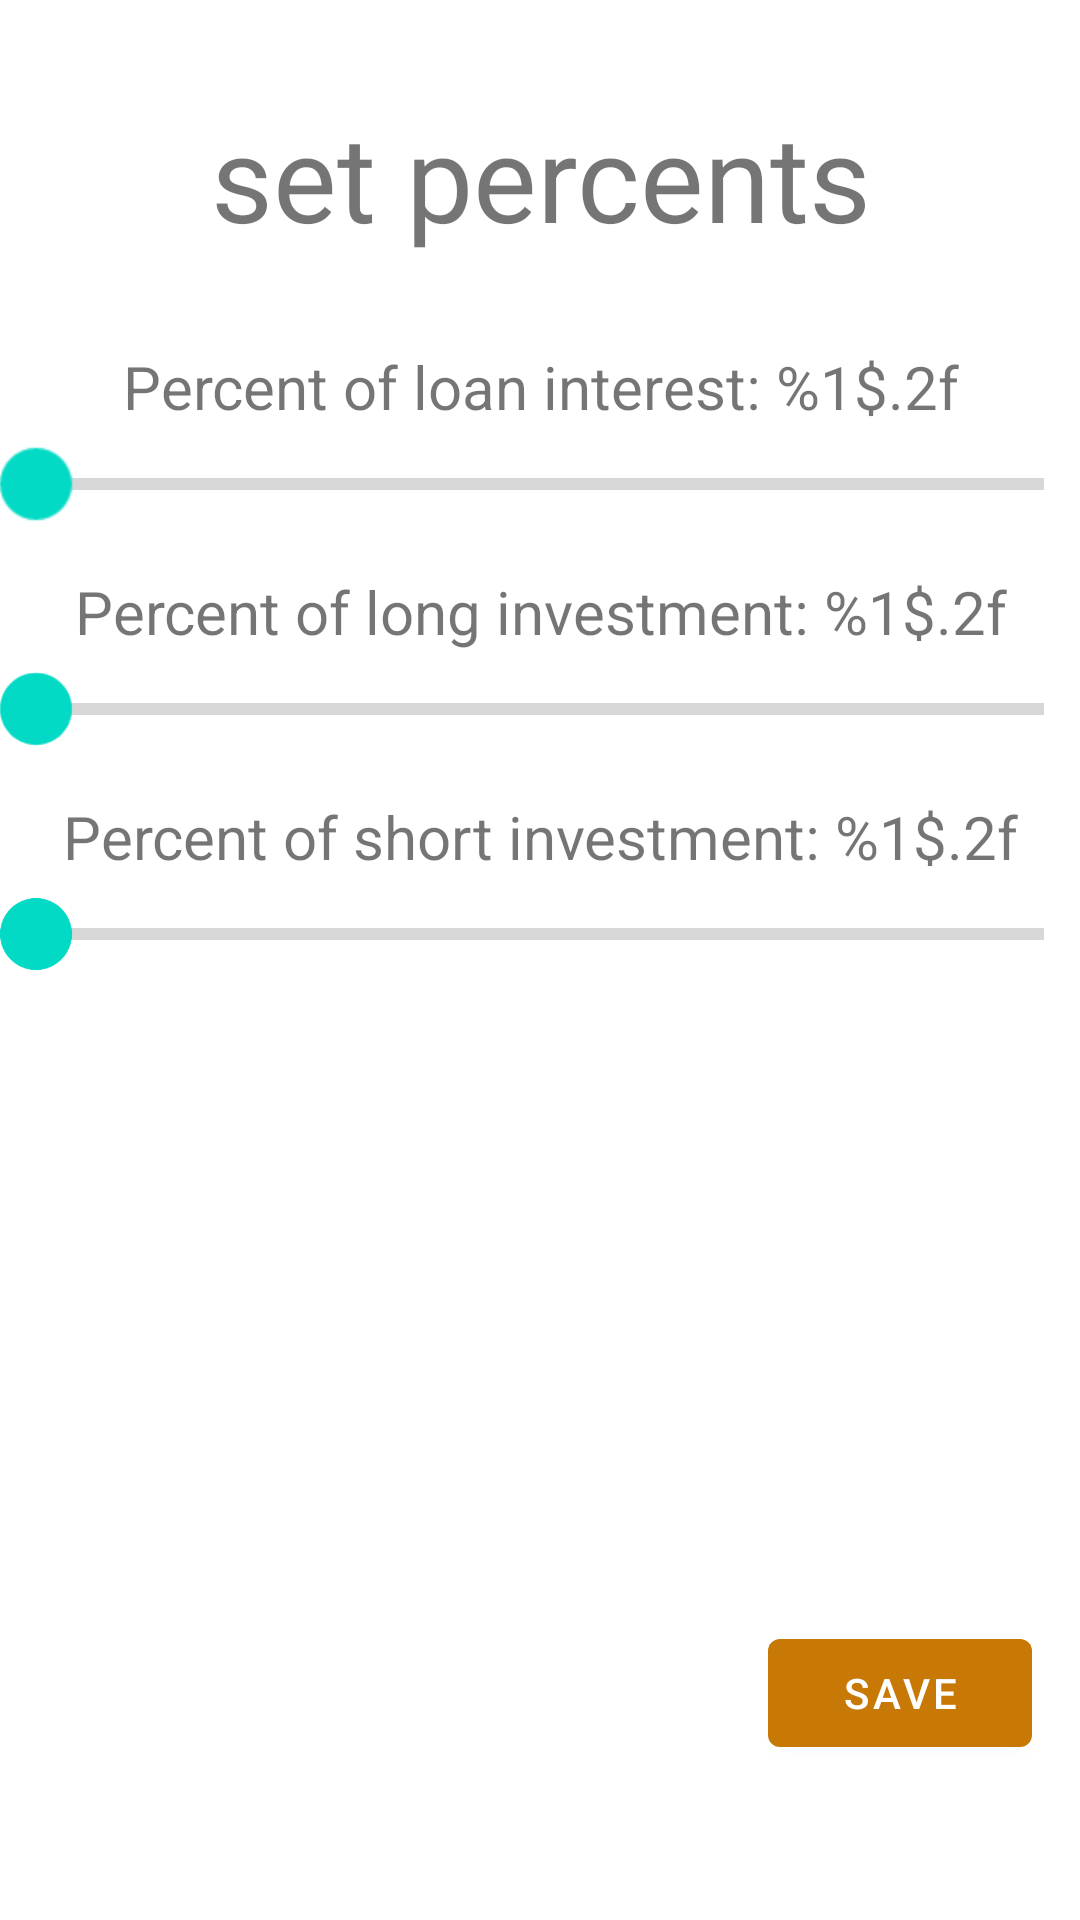

Here is an Android app screen rendered from its layout file. Give the layout XML and the strings, colors and styles it references.
<!-- AndroidManifest.xml: activity theme Theme.CalcKids.NoActionBar -->
<!-- res/layout/activity_settings.xml -->
<?xml version="1.0" encoding="utf-8"?>
<androidx.constraintlayout.widget.ConstraintLayout xmlns:android="http://schemas.android.com/apk/res/android"
    xmlns:app="http://schemas.android.com/apk/res-auto"
    xmlns:tools="http://schemas.android.com/tools"
    android:layout_width="match_parent"
    android:layout_height="match_parent"
    tools:context="com.example.activities.SettingsActivity">

    <LinearLayout
        android:id="@+id/linearLayout7"
        android:layout_width="match_parent"
        android:layout_height="wrap_content"
        android:layout_marginBottom="10dp"
        android:orientation="horizontal"
        app:layout_constraintBottom_toTopOf="@+id/settingSeek"
        app:layout_constraintTop_toTopOf="parent">

        <TextView
            android:id="@+id/userTitle_settings"
            android:layout_width="match_parent"
            android:layout_height="wrap_content"
            android:background="@color/orange"
            android:paddingStart="10dp"
            android:paddingEnd="10dp"
            android:textSize="15sp" />

        <ImageView
            android:id="@+id/icon_title"
            android:layout_width="wrap_content"
            android:layout_height="match_parent" />

    </LinearLayout>

    <LinearLayout
        android:id="@+id/settingSeek"
        android:layout_width="match_parent"
        android:layout_height="wrap_content"
        android:layout_marginTop="90dp"
        android:gravity="center"
        android:orientation="vertical"
        android:paddingTop="10dp"
        android:paddingBottom="10dp"
        app:layout_constraintEnd_toEndOf="parent"
        app:layout_constraintStart_toStartOf="parent"
        app:layout_constraintTop_toBottomOf="@+id/linearLayout7"
        app:layout_constraintBottom_toTopOf="@+id/save_changes">


        <TextView
            android:id="@+id/title_set"
            android:layout_width="match_parent"
            android:layout_height="wrap_content"
            android:layout_marginBottom="30dp"
            android:gravity="center"
            android:text="@string/set_percents"
            android:textSize="40sp" />

        <TextView
            android:id="@+id/loanInterestText"
            android:layout_width="match_parent"
            android:layout_height="wrap_content"
            android:gravity="center"
            android:text="@string/loan_interest_title"
            android:textSize="20sp" />

        <SeekBar
            android:id="@+id/seekBarLoan"
            android:layout_width="200dp"
            android:layout_height="wrap_content"
            android:layout_margin="10dp"
            android:scaleX="2"
            android:scaleY="2"
            android:min="1"
            android:max="500"/>

        <TextView
            android:id="@+id/longInvestText"
            android:layout_width="match_parent"
            android:layout_height="wrap_content"
            android:layout_marginTop="10dp"
            android:gravity="center"
            android:text="@string/long_interest_title"
            android:textSize="20sp" />

        <SeekBar
            android:id="@+id/seekBarLong"
            android:layout_width="200dp"
            android:layout_height="wrap_content"
            android:layout_margin="10dp"
            android:scaleX="2"
            android:scaleY="2"
            android:progress="0"
            android:min="1"
            android:max="500"/>

        <TextView
            android:id="@+id/shortInvestText"
            android:layout_width="match_parent"
            android:layout_height="wrap_content"
            android:layout_marginTop="10dp"
            android:gravity="center"
            android:text="@string/short_interest_title"
            android:textSize="20sp" />

        <SeekBar
            android:id="@+id/seekBarShort"
            android:layout_width="200dp"
            android:layout_height="wrap_content"
            android:layout_margin="10dp"
            android:scaleX="2"
            android:scaleY="2"
            android:min="1"
            android:max="500" />

        <TextView
            android:layout_width="0dp"
            android:layout_height="0dp"
            android:id="@+id/hidden_loan"/>
        <TextView
            android:layout_width="0dp"
            android:layout_height="0dp"
            android:id="@+id/hidden_long"/>
        <TextView
            android:layout_width="0dp"
            android:layout_height="0dp"
            android:id="@+id/hidden_short"/>

    </LinearLayout>

    <Button
        android:id="@+id/save_changes"
        android:layout_width="wrap_content"
        android:layout_height="wrap_content"
        android:layout_marginStart="256dp"
        android:layout_marginTop="200dp"
        android:layout_marginEnd="61dp"
        android:layout_marginBottom="150dp"
        android:text="@string/save"
        app:layout_constraintBottom_toBottomOf="parent"
        app:layout_constraintEnd_toEndOf="parent"
        app:layout_constraintHorizontal_bias="0.0"
        app:layout_constraintStart_toStartOf="parent"
        app:layout_constraintTop_toBottomOf="@+id/settingSeek"
        app:layout_constraintVertical_bias="1.0"
        android:onClick="onClick"/>

</androidx.constraintlayout.widget.ConstraintLayout>
<!-- resources referenced by this layout -->
<resources>
  <color name="orange">#C87905</color>
  <string name="loan_interest_title">Percent of loan interest:  %1$.2f</string>
  <string name="long_interest_title">Percent of long investment:  %1$.2f</string>
  <string name="save">Save</string>
  <string name="set_percents">set percents</string>
  <string name="short_interest_title">Percent of short investment:  %1$.2f</string>
  <style name="Theme.CalcKids.NoActionBar">
          <item name="windowActionBar">false</item>
          <item name="windowNoTitle">true</item>
      </style>
</resources>
